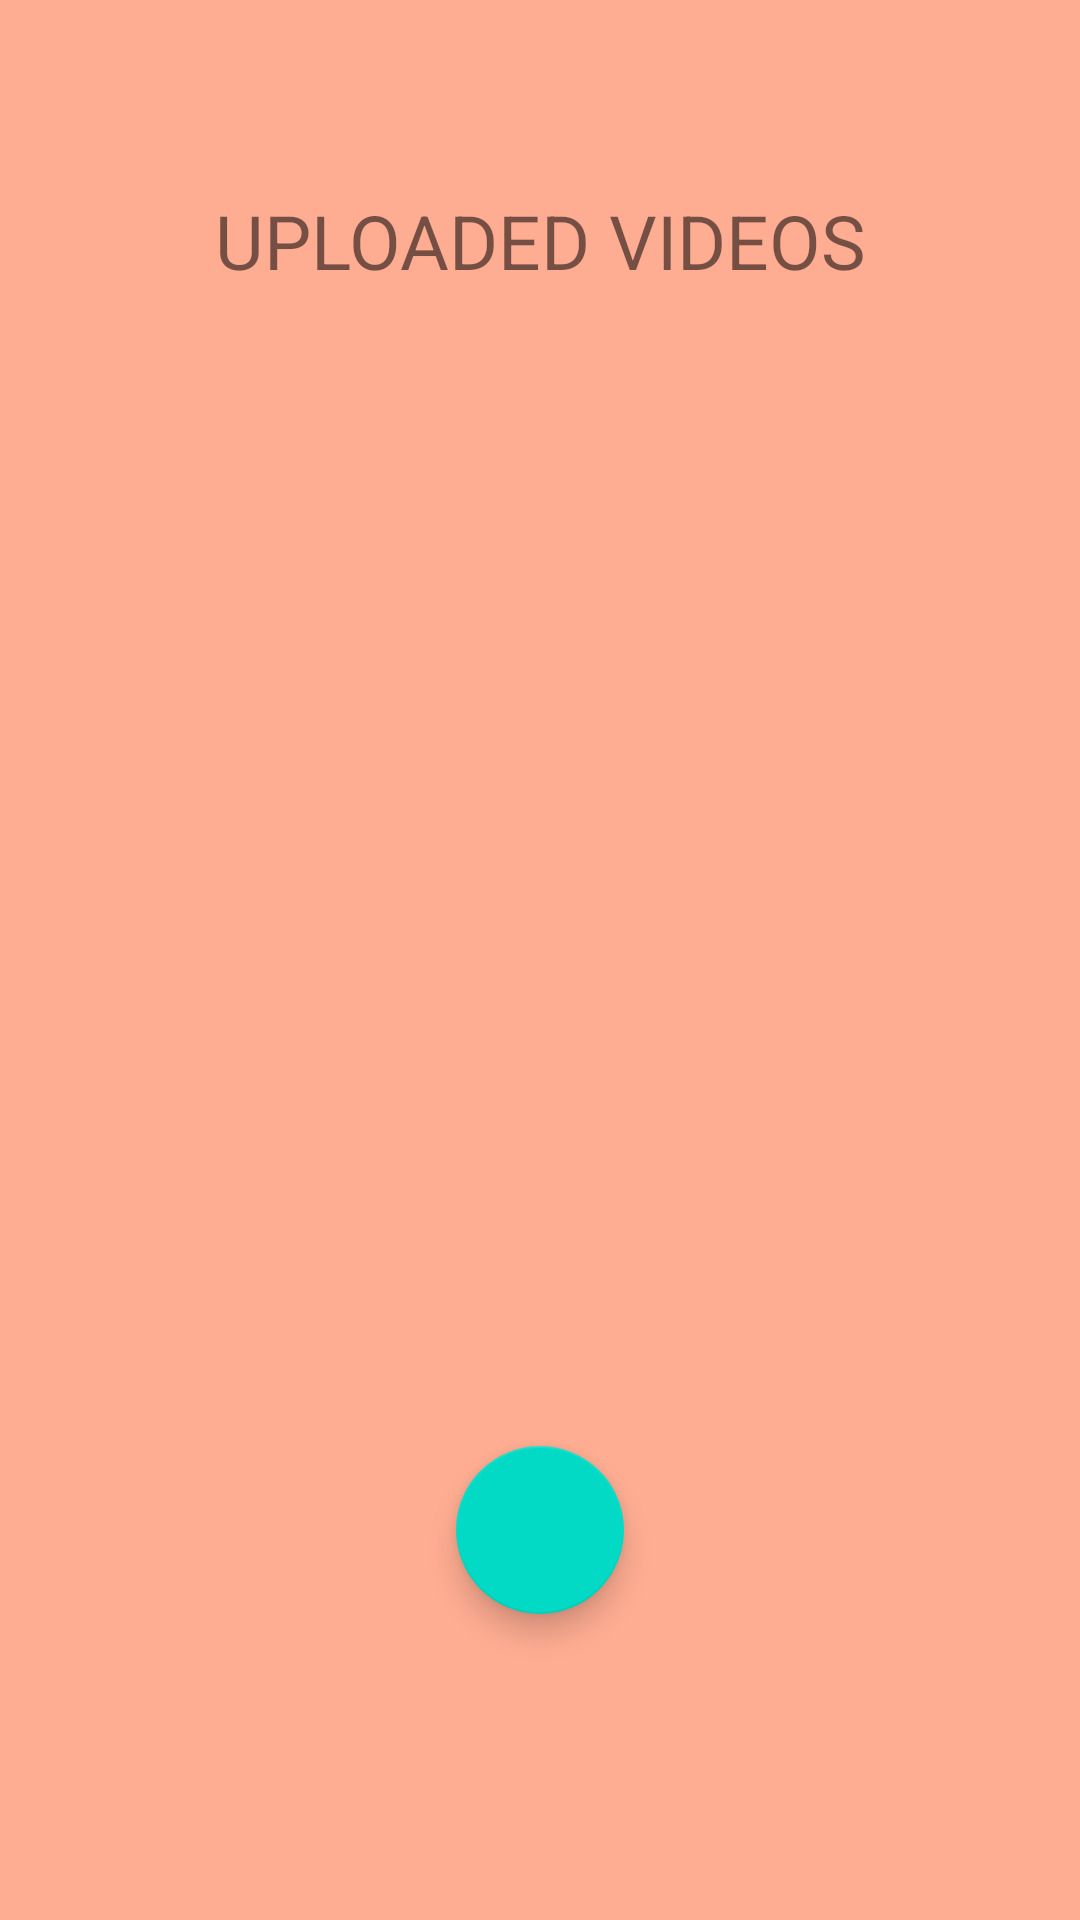

Produce the Android XML layout that renders to this screen, including the resource entries it uses.
<!-- AndroidManifest.xml: application theme Theme.TikaTokaApp -->
<!-- res/layout/activity_published_videos.xml -->
<?xml version="1.0" encoding="utf-8"?>
<androidx.constraintlayout.widget.ConstraintLayout xmlns:android="http://schemas.android.com/apk/res/android"
    xmlns:app="http://schemas.android.com/apk/res-auto"
    xmlns:tools="http://schemas.android.com/tools"
    android:layout_width="match_parent"
    android:layout_height="match_parent"
    android:background="@color/melon"
    tools:context=".View.PublishedVideosActivity">


    <LinearLayout
        android:layout_width="wrap_content"
        android:layout_height="wrap_content"
        android:layout_marginStart="100dp"
        android:layout_marginTop="20dp"
        android:layout_marginEnd="100dp"
        android:layout_marginBottom="500dp"
        android:orientation="vertical"
        app:layout_constraintBottom_toBottomOf="parent"
        app:layout_constraintEnd_toEndOf="parent"
        app:layout_constraintStart_toStartOf="parent"
        app:layout_constraintTop_toTopOf="parent">

        <TextView
            android:layout_width="wrap_content"
            android:layout_height="wrap_content"
            android:color="@color/black"
            android:textSize="25dp"
            android:text="@string/uploaded_videos" />

    </LinearLayout>


    <LinearLayout
        android:layout_width="wrap_content"
        android:layout_height="wrap_content"
        android:layout_marginStart="100dp"
        android:layout_marginTop="400dp"
        android:layout_marginEnd="100dp"
        android:layout_marginBottom="20dp"
        android:orientation="vertical"
        app:layout_constraintBottom_toBottomOf="parent"
        app:layout_constraintEnd_toEndOf="parent"
        app:layout_constraintStart_toStartOf="parent"
        app:layout_constraintTop_toTopOf="parent">

        <com.google.android.material.floatingactionbutton.FloatingActionButton
            android:id="@+id/add_video_button"
            android:layout_width="wrap_content"
            android:layout_height="wrap_content"
            android:layout_gravity="center"
            android:layout_margin="16dp"
            android:src="@drawable/icon_add" />
    </LinearLayout>

    <FrameLayout
        android:id="@+id/fragment_container"
        android:layout_width="0dp"
        android:layout_height="0dp"
        android:layout_marginStart="8dp"
        android:layout_marginTop="150dp"
        android:layout_marginEnd="8dp"
        android:layout_marginBottom="300dp"
        app:layout_constraintBottom_toBottomOf="parent"
        app:layout_constraintEnd_toEndOf="parent"
        app:layout_constraintStart_toStartOf="parent"
        app:layout_constraintTop_toTopOf="parent" />



</androidx.constraintlayout.widget.ConstraintLayout>
<!-- resources referenced by this layout -->
<resources>
  <color name="black">#FF000000</color>
  <color name="melon">#FFAD92</color>
  <string name="uploaded_videos">UPLOADED VIDEOS</string>
  <style name="Theme.TikaTokaApp" parent="Theme.MaterialComponents.DayNight.DarkActionBar">
          
          <item name="colorPrimary">@color/purple_500</item>
          <item name="colorPrimaryVariant">@color/purple_700</item>
          <item name="colorOnPrimary">@color/white</item>
          
          <item name="colorSecondary">@color/teal_200</item>
          <item name="colorSecondaryVariant">@color/teal_700</item>
          <item name="colorOnSecondary">@color/black</item>
          
          <item name="android:statusBarColor" tools:targetApi="l">?attr/colorPrimaryVariant</item>
          
      </style>
  <color name="purple_500">#FF6200EE</color>
  <color name="purple_700">#FF3700B3</color>
  <color name="white">#FFFFFFFF</color>
  <color name="teal_200">#FF03DAC5</color>
  <color name="teal_700">#FF018786</color>
</resources>
